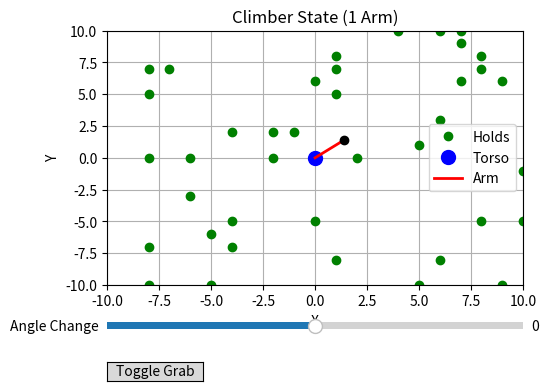

This chart was generated by the following Python code:
import numpy as np
import math
import matplotlib.pyplot as plt
from matplotlib.widgets import Slider, Button


class arm():
    def __init__(self, torso_loc = np.array([0, 0]), length = 2, angle = 0, grabbing=True):
        self.length = length
        self.angle = np.radians(angle)
        self.location = np.array([torso_loc[0] + length * np.cos(self.angle), torso_loc[1] + length * np.sin(self.angle)])
        self.grabbing = grabbing

    def grab(self, holds): # Need to make sure that the hand is close to a hold or "enough"
        for hold in holds:
            if np.linalg.norm(self.location - hold) < 2:
                self.grabbing = True

    def release(self):
        self.grabbing = False

class torso():
    def __init__(self, location = np.asarray((0, 0))):
        self.location = location

class climbr:
    def __init__(self, start_loc = np.asarray((0, 0)), arm_lengths = np.array([2]), arm_degrees = np.array([0])):
        self.torso = torso(location = start_loc)
        self.arms = [arm(length=arm_lengths[i], angle=arm_degrees[i]) for i in range(len(arm_lengths))] # 0 = Right and 1 = Left <= Indices

    def grab(self, side, holds):
        self.arms[side].grab(holds)

    def release(self, side):
        self.arms[side].release()

    def shift_arm(self, side, angle):
        theta = np.radians(angle)
        if(self.arms[side].grabbing == False):
            self.arms[side].angle += theta
        else: # If we are in fact grabbing we want to make 
            theta *= -1
            # Now we need to shift every point around the limb that's rotating itself kind of when grabbing
            # Must use initial torso position to find the rotating limb's initial position

            self.arms[side].angle += theta # Because I'm not tryna reset the arm position, but just leave it wherever it was, so update theta value
            
            rotation_matrix = np.array([np.cos(theta), -1 * np.sin(theta), np.sin(theta), np.cos(theta)]).reshape(2, 2)

            arm_location = self.arms[side].location # Will use this as a pivot for the torso

            normalized_torso_position = np.asarray((self.torso.location[0] - arm_location[0], self.torso.location[1] - arm_location[1]))

            normalized_rotate_body_coords = np.dot(rotation_matrix, normalized_torso_position)

            # A3 = A2 + C
            
            self.torso.location = normalized_rotate_body_coords + arm_location
            


# --- Create a climbr instance (with one arm) ---
climber_obj = climbr(start_loc=np.array([0, 0]),
                     arm_lengths=np.array([2]),
                     arm_degrees=np.array([45]))

# --- Generate 40 integer (x,y) hold positions ---
num_samples = 40
int_coords = np.random.randint(low=-10, high=11, size=(num_samples, 2))

def render_climbr(ax, climber, holds):
    ax.clear()
    torso_loc = climber.torso.location

    # Plot holds (green circles)
    ax.plot(holds[:, 0], holds[:, 1], 'go', markersize=6, label="Holds")

    # Plot torso
    ax.plot(torso_loc[0], torso_loc[1], 'bo', markersize=10, label="Torso")

    # Compute or use the arm endpoint
    if climber.arms[0].grabbing:
        endpoint = climber.arms[0].location
    else:
        theta = climber.arms[0].angle
        endpoint = torso_loc + climber.arms[0].length * np.array([np.cos(theta), np.sin(theta)])

    # Plot the arm line and endpoint
    ax.plot([torso_loc[0], endpoint[0]], [torso_loc[1], endpoint[1]],
            'r-', lw=2, label="Arm")
    ax.plot(endpoint[0], endpoint[1], 'ko', markersize=6)

    ax.set_xlim(-10, 10)
    ax.set_ylim(-10, 10)
    ax.set_xlabel("X")
    ax.set_ylabel("Y")
    ax.set_title("Climber State (1 Arm)")
    ax.grid(True)
    ax.legend()
    plt.draw()


# --- Set Up the Figure and Widgets ---
fig, ax = plt.subplots()
plt.subplots_adjust(left=0.25, bottom=0.35)

# Render once at the start
render_climbr(ax, climber_obj, int_coords)

ax_angle = plt.axes([0.25, 0.25, 0.65, 0.03])
angle_slider = Slider(
    ax=ax_angle,
    label='Angle Change',
    valmin=-45,
    valmax=45,
    valinit=0,
)

ax_button = plt.axes([0.25, 0.15, 0.15, 0.04])
grab_button = Button(ax_button, 'Toggle Grab')

def update(val):
    angle_change = angle_slider.val
    climber_obj.shift_arm(0, angle_change)
    render_climbr(ax, climber_obj, int_coords)
    angle_slider.reset()

angle_slider.on_changed(update)

def toggle_grab(event):
    if climber_obj.arms[0].grabbing:
        climber_obj.release(0)
        print("Arm released")
    else:
        # Lock the arm endpoint
        torso_loc = climber_obj.torso.location
        theta = climber_obj.arms[0].angle
        locked_endpoint = torso_loc + climber_obj.arms[0].length * np.array([np.cos(theta), np.sin(theta)])
        climber_obj.arms[0].location = locked_endpoint
        climber_obj.grab(0, int_coords)
        print("Arm grabbed")
    render_climbr(ax, climber_obj, int_coords)

grab_button.on_clicked(toggle_grab)

plt.show()